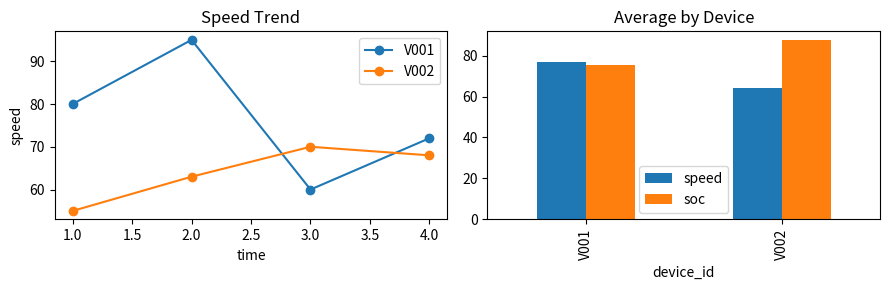

The matplotlib source for this figure:
# exercises/sol-04-plot.py —— 练习 4 参考实现：画图（matplotlib 折线 + 柱状）
# 验证环境：Python 3.13.9，matplotlib 3.10.6，pandas 2.3.3
# 运行：python3 sol-04-plot.py（离线可跑，已验证）；产物 chart.png 写到当前目录
import matplotlib

matplotlib.use("Agg")  # 无显示环境也能 savefig
import matplotlib.pyplot as plt
import pandas as pd

# 复用练习 3 的统计思路：按设备分组的平均速度/电量
df = pd.DataFrame(
    {
        "device_id": ["V001"] * 4 + ["V002"] * 4,
        "time": [1, 2, 3, 4] * 2,
        "speed": [80, 95, 60, 72, 55, 63, 70, 68],
        "soc": [78.5, 76.0, 74.2, 72.8, 90.1, 88.4, 86.0, 85.2],
    }
)
avg = df.groupby("device_id")[["speed", "soc"]].mean()

fig, ax = plt.subplots(1, 2, figsize=(9, 3))

# 左：折线图（多序列 + 图例）
for vid, g in df.groupby("device_id"):
    ax[0].plot(g["time"], g["speed"], marker="o", label=vid)
ax[0].set_title("Speed Trend")
ax[0].set_xlabel("time")
ax[0].set_ylabel("speed")
ax[0].legend()

# 右：柱状图（分组统计结果）
avg.plot.bar(ax=ax[1])
ax[1].set_title("Average by Device")
ax[1].set_xlabel("device_id")

plt.tight_layout()
plt.savefig("chart.png", dpi=150)
print("已保存 chart.png")
